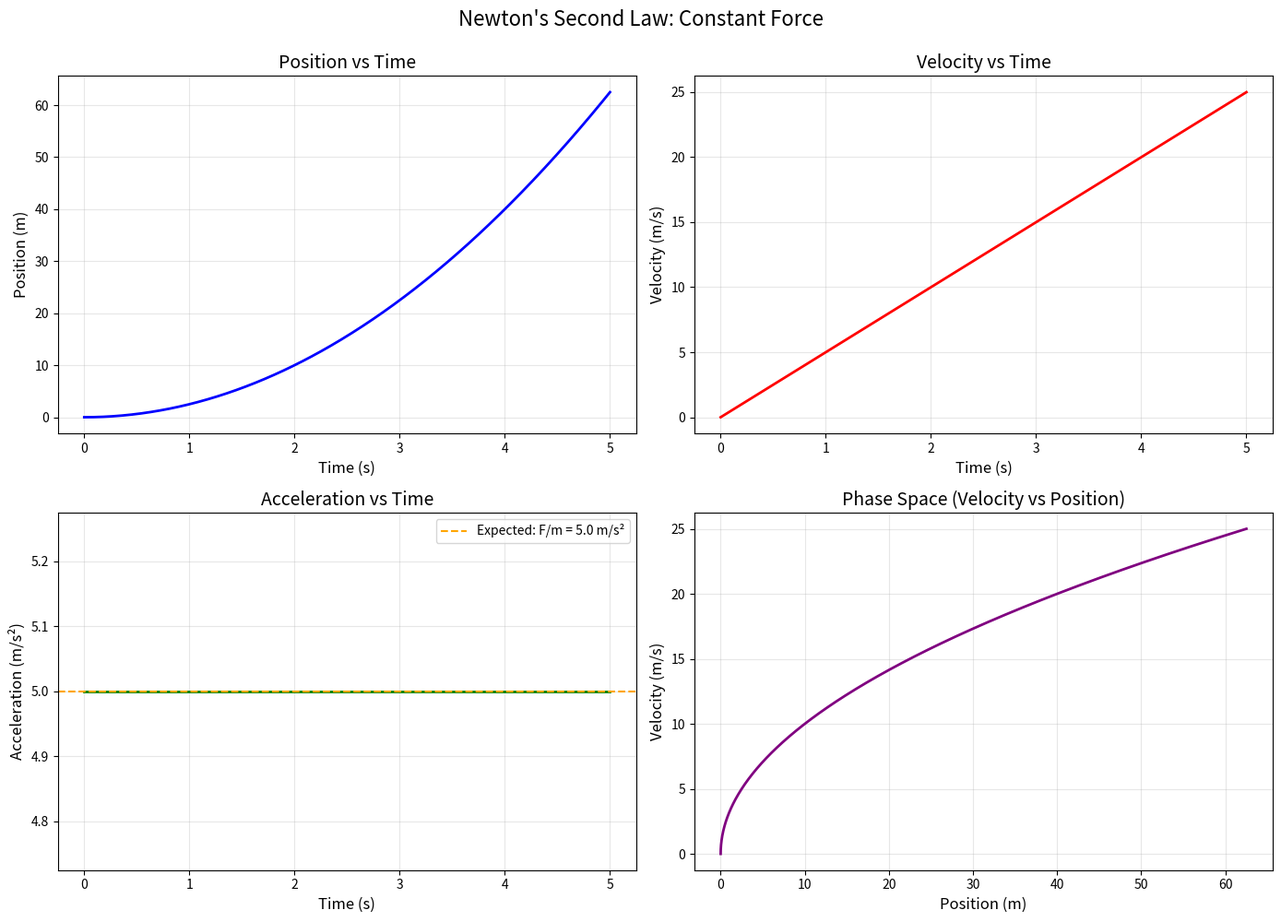
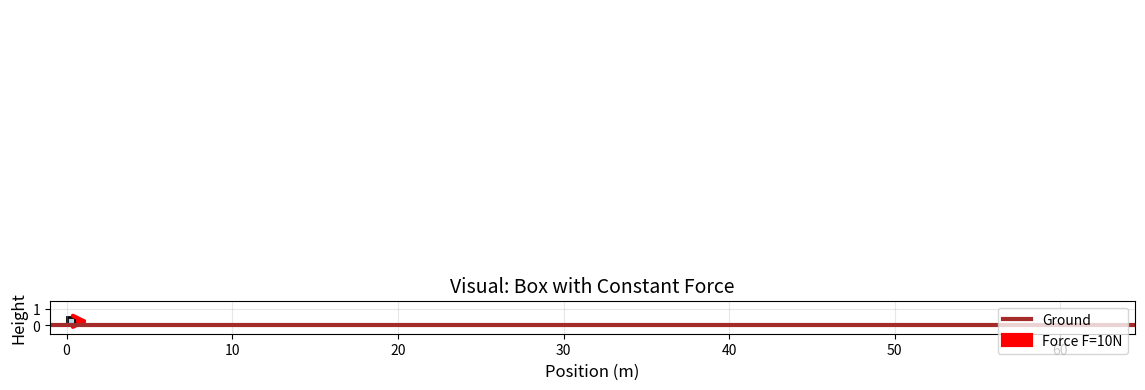
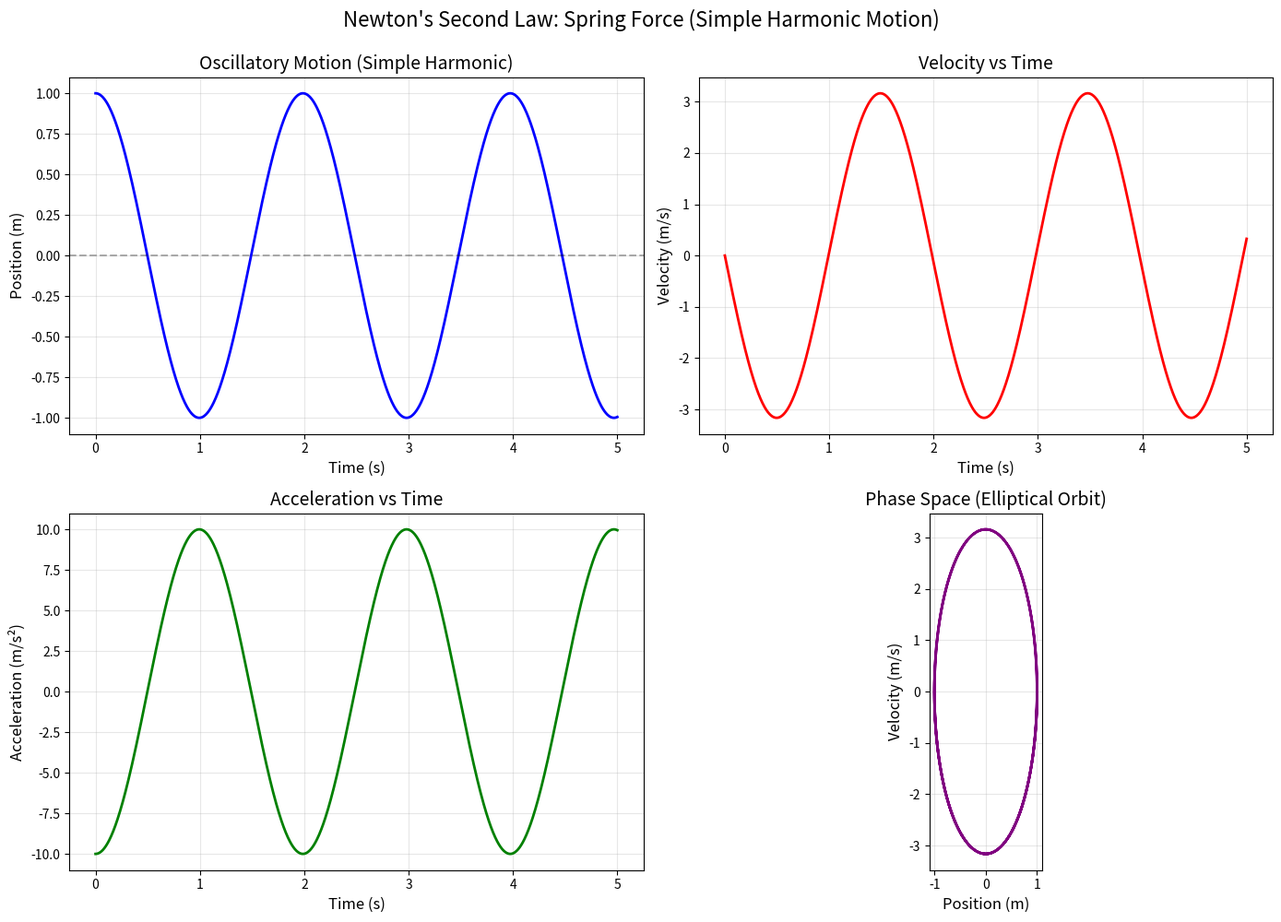
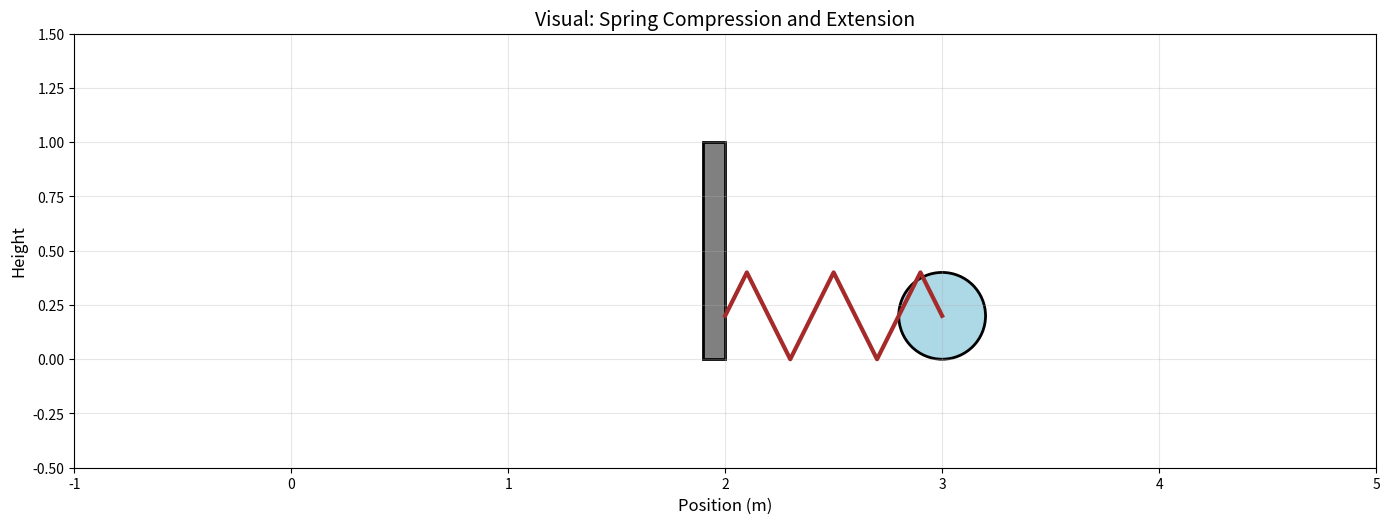
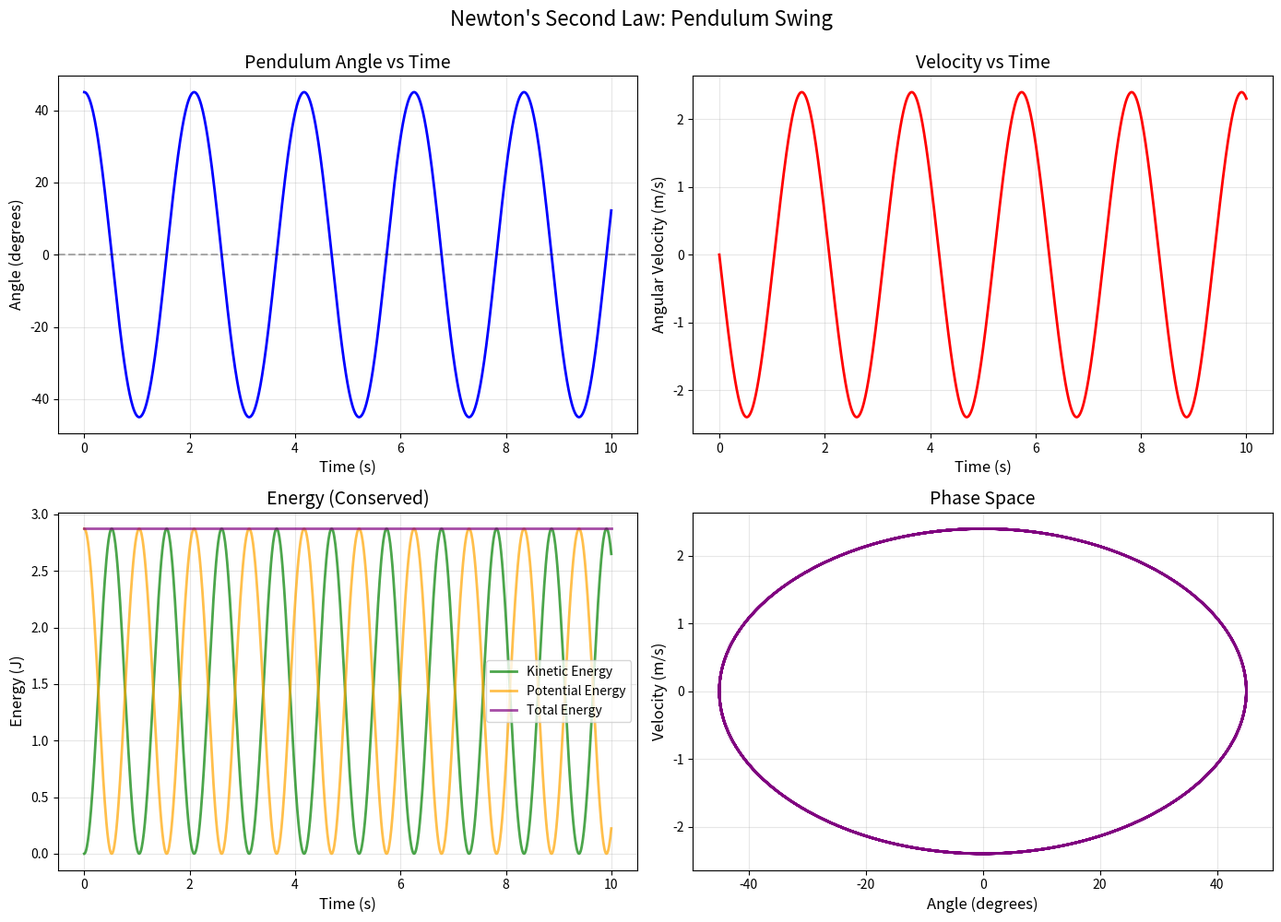
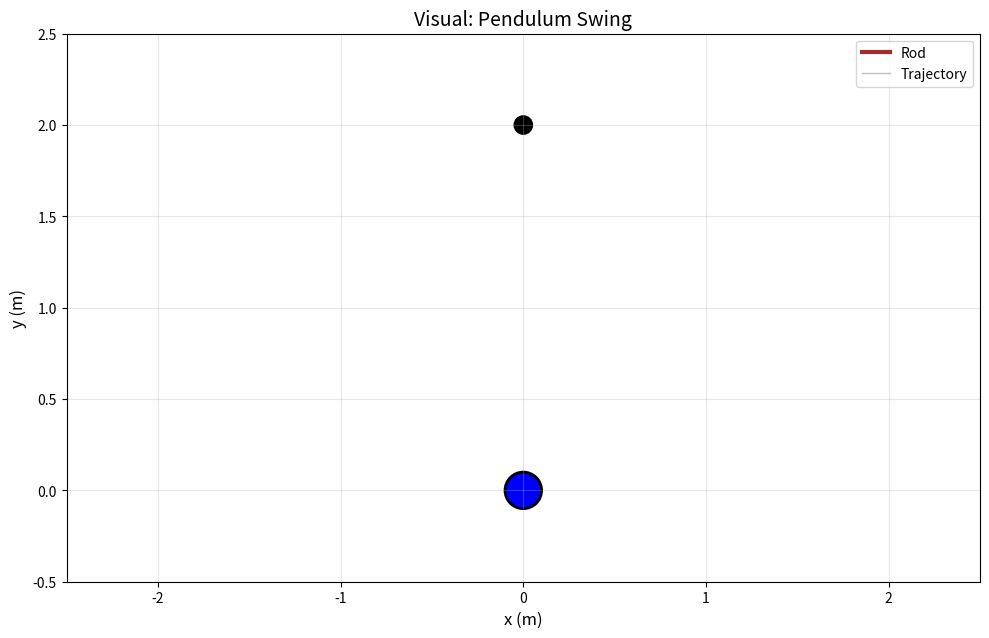
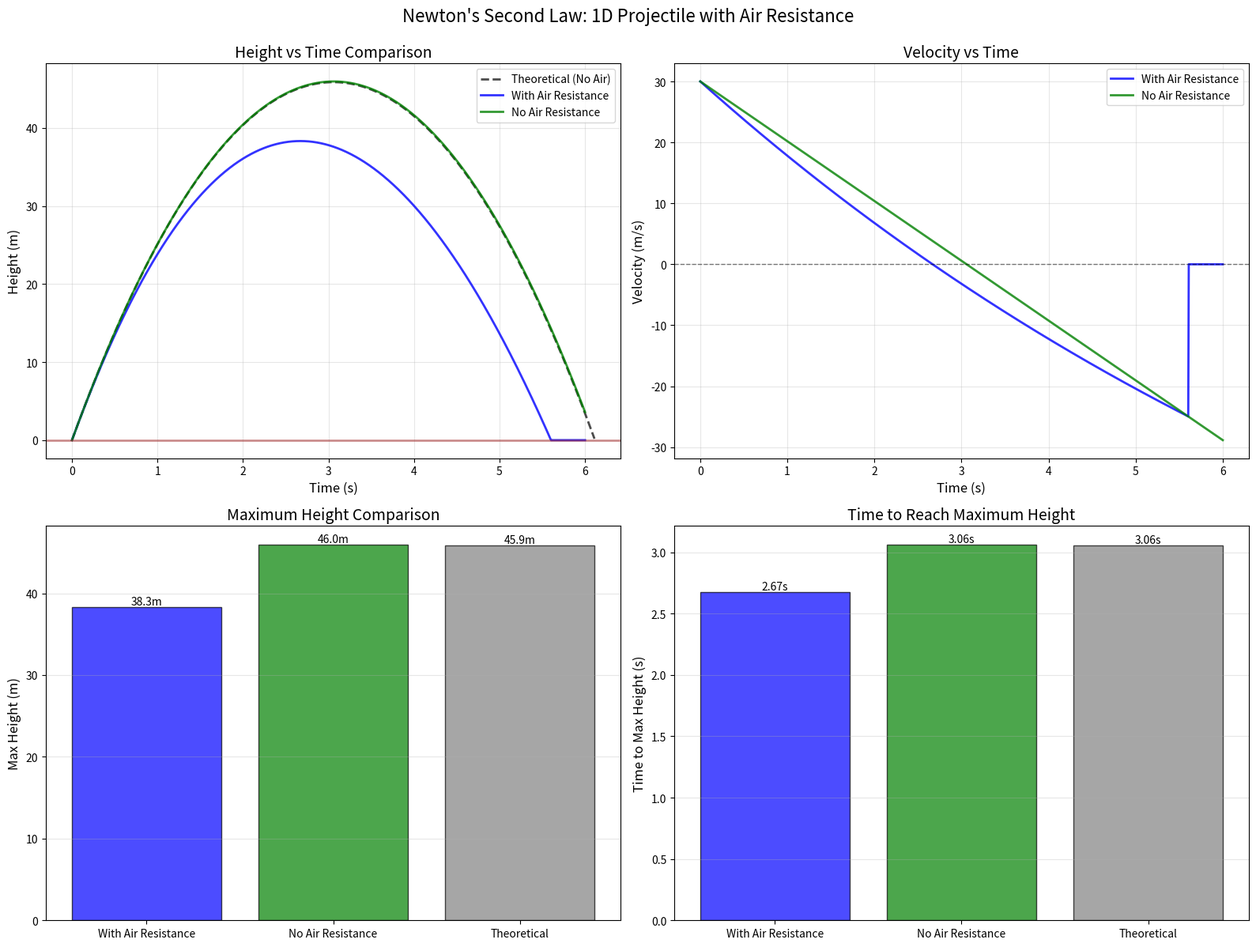
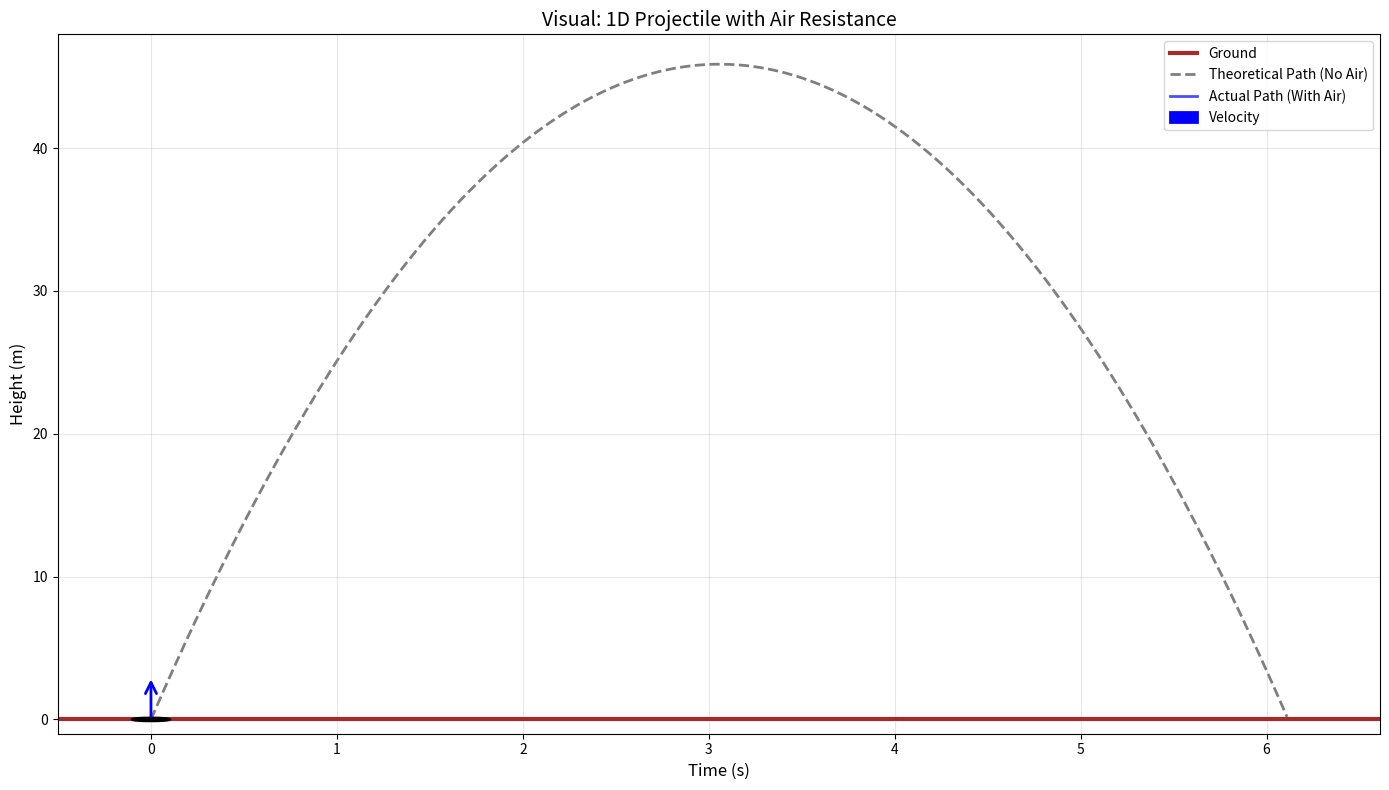

Reproduce these figures in Python, in order.
"""
Newton's Second Law of Motion
=============================
F = ma (Force = mass × acceleration)

This module demonstrates Newton's Second Law with various examples:
1. Constant force
2. Variable force
3. Multiple forces
4. Projectile motion with air resistance
"""

import numpy as np
import matplotlib.pyplot as plt
from scipy.integrate import odeint
from matplotlib.animation import FuncAnimation
from matplotlib.patches import Rectangle, FancyArrowPatch, Circle

class NewtonsSecondLaw:
    """
    Solver for Newton's Second Law: F = ma
    """
    def __init__(self, mass=1.0):
        """
        Initialize with mass.
        
        Parameters:
        -----------
        mass : float
            Mass of the object (kg)
        """
        self.mass = mass
    
    def solve_motion(self, force_func, initial_position=0.0, initial_velocity=0.0,
                    t_span=(0, 10), n_points=1000):
        """
        Solve motion using F = ma.
        
        Parameters:
        -----------
        force_func : callable
            Function F(t, x, v) that returns force at time t, position x, velocity v
        initial_position : float
            Initial position (m)
        initial_velocity : float
            Initial velocity (m/s)
        t_span : tuple
            (t_start, t_end)
        n_points : int
            Number of time points
        
        Returns:
        --------
        t : array
            Time points
        x : array
            Position at each time
        v : array
            Velocity at each time
        a : array
            Acceleration at each time
        """
        t = np.linspace(t_span[0], t_span[1], n_points)
        initial_state = np.array([initial_position, initial_velocity])
        
        def derivatives(state, t_val):
            x_val, v_val = state
            # Calculate force
            F = force_func(t_val, x_val, v_val)
            # Acceleration from F = ma
            a_val = F / self.mass
            # Derivatives: dx/dt = v, dv/dt = a
            return np.array([v_val, a_val])
        
        solution = odeint(derivatives, initial_state, t)
        x = solution[:, 0]
        v = solution[:, 1]
        
        # Calculate acceleration
        a = np.array([force_func(t[i], x[i], v[i]) / self.mass for i in range(len(t))])
        
        return t, x, v, a

def example_1_constant_force():
    """
    Example 1: Constant Force
    A constant force of 10N applied to a 2kg object.
    """
    print("Example 1: Constant Force (F = 10N, m = 2kg)")
    
    system = NewtonsSecondLaw(mass=2.0)
    
    def constant_force(t, x, v):
        return 10.0  # Constant 10N force
    
    t, x, v, a = system.solve_motion(
        force_func=constant_force,
        initial_position=0.0,
        initial_velocity=0.0,
        t_span=(0, 5),
        n_points=500
    )
    
    # Plot
    fig, axes = plt.subplots(2, 2, figsize=(14, 10))
    
    axes[0, 0].plot(t, x, 'b-', linewidth=2)
    axes[0, 0].set_xlabel('Time (s)', fontsize=12)
    axes[0, 0].set_ylabel('Position (m)', fontsize=12)
    axes[0, 0].set_title('Position vs Time', fontsize=14)
    axes[0, 0].grid(True, alpha=0.3)
    
    axes[0, 1].plot(t, v, 'r-', linewidth=2)
    axes[0, 1].set_xlabel('Time (s)', fontsize=12)
    axes[0, 1].set_ylabel('Velocity (m/s)', fontsize=12)
    axes[0, 1].set_title('Velocity vs Time', fontsize=14)
    axes[0, 1].grid(True, alpha=0.3)
    
    axes[1, 0].plot(t, a, 'g-', linewidth=2)
    axes[1, 0].set_xlabel('Time (s)', fontsize=12)
    axes[1, 0].set_ylabel('Acceleration (m/s²)', fontsize=12)
    axes[1, 0].set_title('Acceleration vs Time', fontsize=14)
    axes[1, 0].grid(True, alpha=0.3)
    axes[1, 0].axhline(y=10.0/2.0, color='orange', linestyle='--', 
                       label=f'Expected: F/m = {10.0/2.0:.1f} m/s²')
    axes[1, 0].legend()
    
    # Phase space: velocity vs position
    axes[1, 1].plot(x, v, 'purple', linewidth=2)
    axes[1, 1].set_xlabel('Position (m)', fontsize=12)
    axes[1, 1].set_ylabel('Velocity (m/s)', fontsize=12)
    axes[1, 1].set_title('Phase Space (Velocity vs Position)', fontsize=14)
    axes[1, 1].grid(True, alpha=0.3)
    
    plt.suptitle("Newton's Second Law: Constant Force", fontsize=16, y=0.995)
    plt.tight_layout()
    plt.savefig('newtons_law_example1_constant_force.png', dpi=150, bbox_inches='tight')
    plt.show()
    
    # Visual demonstration: Box with force vector (separate text area)
    fig_anim = plt.figure(figsize=(14, 8))
    gs = fig_anim.add_gridspec(3, 1, height_ratios=[1, 4, 1], hspace=0.3)
    
    # Text area at top
    ax_text = fig_anim.add_subplot(gs[0])
    ax_text.axis('off')
    info_text = ax_text.text(0.5, 0.5, '', transform=ax_text.transAxes,
                            fontsize=12, ha='center', va='center',
                            bbox=dict(boxstyle='round', facecolor='lightblue', alpha=0.8))
    
    # Main animation area
    ax_anim = fig_anim.add_subplot(gs[1])
    ax_anim.set_xlim(-1, max(x) + 2)
    ax_anim.set_ylim(-0.5, 1.5)
    ax_anim.set_xlabel('Position (m)', fontsize=12)
    ax_anim.set_ylabel('Height', fontsize=12)
    ax_anim.set_title("Visual: Box with Constant Force", fontsize=14)
    ax_anim.grid(True, alpha=0.3)
    ax_anim.set_aspect('equal')
    
    # Ground line
    ax_anim.axhline(y=0, color='brown', linewidth=3, label='Ground')
    
    # Box
    box_width = 0.5
    box_height = 0.5
    box = Rectangle((x[0], 0), box_width, box_height, 
                    facecolor='lightblue', edgecolor='black', linewidth=2)
    ax_anim.add_patch(box)
    
    # Force vector
    force_arrow = FancyArrowPatch((x[0] + box_width, box_height/2), 
                                  (x[0] + box_width + 1.0, box_height/2),
                                  arrowstyle='->', mutation_scale=20, 
                                  color='red', linewidth=3, label='Force F=10N')
    ax_anim.add_patch(force_arrow)
    
    def animate(frame):
        idx = frame * (len(t) // 200)  # Sample for animation
        if idx < len(t):
            box.set_x(x[idx])
            force_arrow.set_positions((x[idx] + box_width, box_height/2),
                                     (x[idx] + box_width + 1.0, box_height/2))
            info_text.set_text(f'Time: {t[idx]:.2f} s  |  Position: {x[idx]:.2f} m  |  '
                             f'Velocity: {v[idx]:.2f} m/s  |  Acceleration: {a[idx]:.2f} m/s²')
        return [box, force_arrow, info_text]
    
    anim = FuncAnimation(fig_anim, animate, frames=200, interval=50, blit=False, repeat=True)
    ax_anim.legend(loc='upper right')
    plt.tight_layout()
    plt.show()

def example_2_spring_force():
    """
    Example 2: Spring Force (Hooke's Law)
    F = -kx (restoring force)
    """
    print("\nExample 2: Spring Force (F = -kx, k = 10 N/m, m = 1kg)")
    
    system = NewtonsSecondLaw(mass=1.0)
    k = 10.0  # Spring constant
    
    def spring_force(t, x, v):
        return -k * x  # Hooke's law
    
    t, x, v, a = system.solve_motion(
        force_func=spring_force,
        initial_position=1.0,  # Stretched 1m
        initial_velocity=0.0,
        t_span=(0, 5),
        n_points=1000
    )
    
    # Plot
    fig, axes = plt.subplots(2, 2, figsize=(14, 10))
    
    axes[0, 0].plot(t, x, 'b-', linewidth=2)
    axes[0, 0].set_xlabel('Time (s)', fontsize=12)
    axes[0, 0].set_ylabel('Position (m)', fontsize=12)
    axes[0, 0].set_title('Oscillatory Motion (Simple Harmonic)', fontsize=14)
    axes[0, 0].grid(True, alpha=0.3)
    axes[0, 0].axhline(y=0, color='k', linestyle='--', alpha=0.3)
    
    axes[0, 1].plot(t, v, 'r-', linewidth=2)
    axes[0, 1].set_xlabel('Time (s)', fontsize=12)
    axes[0, 1].set_ylabel('Velocity (m/s)', fontsize=12)
    axes[0, 1].set_title('Velocity vs Time', fontsize=14)
    axes[0, 1].grid(True, alpha=0.3)
    
    axes[1, 0].plot(t, a, 'g-', linewidth=2)
    axes[1, 0].set_xlabel('Time (s)', fontsize=12)
    axes[1, 0].set_ylabel('Acceleration (m/s²)', fontsize=12)
    axes[1, 0].set_title('Acceleration vs Time', fontsize=14)
    axes[1, 0].grid(True, alpha=0.3)
    
    # Phase space: elliptical orbit
    axes[1, 1].plot(x, v, 'purple', linewidth=2)
    axes[1, 1].set_xlabel('Position (m)', fontsize=12)
    axes[1, 1].set_ylabel('Velocity (m/s)', fontsize=12)
    axes[1, 1].set_title('Phase Space (Elliptical Orbit)', fontsize=14)
    axes[1, 1].set_aspect('equal')
    axes[1, 1].grid(True, alpha=0.3)
    
    plt.suptitle("Newton's Second Law: Spring Force (Simple Harmonic Motion)", 
                 fontsize=16, y=0.995)
    plt.tight_layout()
    plt.savefig('newtons_law_example2_spring_force.png', dpi=150, bbox_inches='tight')
    plt.show()
    
    # Visual demonstration: Spring compression and extension
    fig_anim, ax_anim = plt.subplots(figsize=(14, 6))
    equilibrium_x = 2.0  # Equilibrium position
    ax_anim.set_xlim(-1, 5)
    ax_anim.set_ylim(-0.5, 1.5)
    ax_anim.set_xlabel('Position (m)', fontsize=12)
    ax_anim.set_ylabel('Height', fontsize=12)
    ax_anim.set_title("Visual: Spring Compression and Extension", fontsize=14)
    ax_anim.grid(True, alpha=0.3)
    ax_anim.set_aspect('equal')
    
    # Wall (fixed point)
    wall = Rectangle((equilibrium_x - 0.1, 0), 0.1, 1.0, 
                    facecolor='gray', edgecolor='black', linewidth=2)
    ax_anim.add_patch(wall)
    
    # Spring (will be drawn as lines)
    spring_lines = []
    
    # Mass
    mass_size = 0.4
    mass = Circle((equilibrium_x + x[0], mass_size/2), mass_size/2,
                 facecolor='lightblue', edgecolor='black', linewidth=2)
    ax_anim.add_patch(mass)
    
    def draw_spring(ax, x_start, x_end, y, num_coils=5):
        """Draw a spring between two points"""
        for line in spring_lines:
            line.remove()
        spring_lines.clear()
        
        if x_end < x_start:
            x_start, x_end = x_end, x_start
        
        length = x_end - x_start
        coil_width = length / num_coils
        spring_x = [x_start]
        spring_y = [y]
        
        for i in range(num_coils):
            spring_x.append(x_start + (i + 0.5) * coil_width)
            spring_y.append(y + 0.2 if i % 2 == 0 else y - 0.2)
            spring_x.append(x_start + (i + 1) * coil_width)
            spring_y.append(y)
        
        line, = ax.plot(spring_x, spring_y, 'brown', linewidth=3)
        spring_lines.append(line)
        return spring_lines
    
    draw_spring(ax_anim, equilibrium_x, equilibrium_x + x[0], mass_size/2)
    
    time_text = ax_anim.text(0.02, 0.95, '', transform=ax_anim.transAxes,
                            fontsize=12, verticalalignment='top',
                            bbox=dict(boxstyle='round', facecolor='wheat', alpha=0.8))
    
    def animate(frame):
        idx = frame * (len(t) // 200)
        if idx < len(t):
            mass_x = equilibrium_x + x[idx]
            mass.center = (mass_x, mass_size/2)
            draw_spring(ax_anim, equilibrium_x, mass_x, mass_size/2)
            
            # Color based on compression/extension
            if x[idx] > 0:
                mass.set_facecolor('red')  # Extended
            elif x[idx] < 0:
                mass.set_facecolor('blue')  # Compressed
            else:
                mass.set_facecolor('lightgreen')  # Equilibrium
            
            time_text.set_text(f'Time: {t[idx]:.2f} s\nDisplacement: {x[idx]:.3f} m\n'
                             f'Velocity: {v[idx]:.2f} m/s\n'
                             f'{"Extended" if x[idx] > 0 else "Compressed" if x[idx] < 0 else "Equilibrium"}')
        return spring_lines + [mass, time_text]
    
    anim = FuncAnimation(fig_anim, animate, frames=200, interval=50, blit=False, repeat=True)
    plt.tight_layout()
    plt.show()

def example_3_pendulum_swing():
    """
    Example 3: Pendulum Swing
    Using Lagrangian: θ̈ = -(g/L) sin(θ)
    """
    print("\nExample 3: Pendulum Swing")
    
    g = 9.81  # Gravity
    L = 1.0   # Pendulum length
    initial_angle = np.pi / 4  # 45 degrees
    
    # Solve pendulum equation: θ̈ = -(g/L) sin(θ)
    t = np.linspace(0, 10, 1000)
    
    def pendulum_derivatives(state, t_val):
        theta, theta_dot = state
        theta_ddot = -(g / L) * np.sin(theta)
        return [theta_dot, theta_ddot]
    
    initial_state = [initial_angle, 0.0]  # [angle, angular velocity]
    solution = odeint(pendulum_derivatives, initial_state, t)
    theta = solution[:, 0]
    theta_dot = solution[:, 1]
    
    # Convert to position
    x = L * np.sin(theta)  # Horizontal displacement
    y = -L * np.cos(theta)  # Vertical displacement (negative because y increases upward)
    v = L * theta_dot  # Tangential velocity
    
    # Plot
    fig, axes = plt.subplots(2, 2, figsize=(14, 10))
    
    axes[0, 0].plot(t, theta * 180/np.pi, 'b-', linewidth=2)  # Convert to degrees
    axes[0, 0].set_xlabel('Time (s)', fontsize=12)
    axes[0, 0].set_ylabel('Angle (degrees)', fontsize=12)
    axes[0, 0].set_title('Pendulum Angle vs Time', fontsize=14)
    axes[0, 0].grid(True, alpha=0.3)
    axes[0, 0].axhline(y=0, color='k', linestyle='--', alpha=0.3)
    
    axes[0, 1].plot(t, v, 'r-', linewidth=2)
    axes[0, 1].set_xlabel('Time (s)', fontsize=12)
    axes[0, 1].set_ylabel('Angular Velocity (m/s)', fontsize=12)
    axes[0, 1].set_title('Velocity vs Time', fontsize=14)
    axes[0, 1].grid(True, alpha=0.3)
    
    # Energy (kinetic + potential)
    mass = 1.0
    kinetic_energy = 0.5 * mass * (L * theta_dot)**2
    potential_energy = mass * g * L * (1 - np.cos(theta))
    total_energy = kinetic_energy + potential_energy
    
    axes[1, 0].plot(t, kinetic_energy, 'g-', linewidth=2, label='Kinetic Energy', alpha=0.7)
    axes[1, 0].plot(t, potential_energy, 'orange', linewidth=2, label='Potential Energy', alpha=0.7)
    axes[1, 0].plot(t, total_energy, 'purple', linewidth=2, label='Total Energy', alpha=0.7)
    axes[1, 0].set_xlabel('Time (s)', fontsize=12)
    axes[1, 0].set_ylabel('Energy (J)', fontsize=12)
    axes[1, 0].set_title('Energy (Conserved)', fontsize=14)
    axes[1, 0].legend()
    axes[1, 0].grid(True, alpha=0.3)
    
    # Phase space
    axes[1, 1].plot(theta * 180/np.pi, v, 'purple', linewidth=2)
    axes[1, 1].set_xlabel('Angle (degrees)', fontsize=12)
    axes[1, 1].set_ylabel('Velocity (m/s)', fontsize=12)
    axes[1, 1].set_title('Phase Space', fontsize=14)
    axes[1, 1].grid(True, alpha=0.3)
    
    plt.suptitle("Newton's Second Law: Pendulum Swing", fontsize=16, y=0.995)
    plt.tight_layout()
    plt.savefig('newtons_law_example3_pendulum.png', dpi=150, bbox_inches='tight')
    plt.show()
    
    # Visual demonstration: Pendulum swing
    fig_anim, ax_anim = plt.subplots(figsize=(10, 10))
    pivot_x, pivot_y = 0, 2.0
    ax_anim.set_xlim(-2.5, 2.5)
    ax_anim.set_ylim(-0.5, 2.5)
    ax_anim.set_xlabel('x (m)', fontsize=12)
    ax_anim.set_ylabel('y (m)', fontsize=12)
    ax_anim.set_title("Visual: Pendulum Swing", fontsize=14)
    ax_anim.set_aspect('equal')
    ax_anim.grid(True, alpha=0.3)
    
    # Pivot point
    pivot = Circle((pivot_x, pivot_y), 0.05, facecolor='black', edgecolor='black')
    ax_anim.add_patch(pivot)
    
    # Pendulum rod
    rod_line, = ax_anim.plot([], [], 'brown', linewidth=3, label='Rod')
    
    # Pendulum bob
    bob = Circle((0, 0), 0.1, facecolor='blue', edgecolor='black', linewidth=2)
    ax_anim.add_patch(bob)
    
    # Trajectory trail
    trail_x, trail_y = [], []
    trail_line, = ax_anim.plot([], [], 'gray', linewidth=1, alpha=0.5, label='Trajectory')
    
    info_text = ax_anim.text(0.02, 0.95, '', transform=ax_anim.transAxes,
                            fontsize=11, verticalalignment='top',
                            bbox=dict(boxstyle='round', facecolor='wheat', alpha=0.8))
    
    def animate(frame):
        idx = frame * (len(t) // 200)
        if idx < len(t):
            # Calculate pendulum position
            angle = theta[idx]
            bob_x = pivot_x + L * np.sin(angle)
            bob_y = pivot_y - L * np.cos(angle)
            
            # Update rod
            rod_line.set_data([pivot_x, bob_x], [pivot_y, bob_y])
            
            # Update bob
            bob.center = (bob_x, bob_y)
            
            # Update trail
            trail_x.append(bob_x)
            trail_y.append(bob_y)
            if len(trail_x) > 100:
                trail_x.pop(0)
                trail_y.pop(0)
            trail_line.set_data(trail_x, trail_y)
            
            info_text.set_text(f'Time: {t[idx]:.2f} s\n'
                             f'Angle: {theta[idx]*180/np.pi:.1f}°\n'
                             f'Velocity: {v[idx]:.2f} m/s\n'
                             f'Energy: {total_energy[idx]:.2f} J')
        return [rod_line, bob, trail_line, info_text]
    
    anim = FuncAnimation(fig_anim, animate, frames=200, interval=50, blit=False, repeat=True)
    ax_anim.legend(loc='upper right')
    plt.tight_layout()
    plt.show()

def solve_1d_projectile(v0, g=9.81, k=0.1, t_span=(0, 10), n_points=1000):
    """
    Solve 1D projectile motion (vertical) with air resistance.
    
    Parameters:
    -----------
    v0 : float
        Initial velocity (m/s) - positive upward
    g : float
        Gravity (m/s²)
    k : float
        Air resistance coefficient
    t_span : tuple
        Time span
    n_points : int
        Number of points
    
    Returns:
    --------
    t, y, v : arrays
        Time, y position, y velocity
    """
    t = np.linspace(t_span[0], t_span[1], n_points)
    dt = t[1] - t[0]
    
    # Initialize arrays
    y = np.zeros(n_points)
    v = np.zeros(n_points)
    
    y[0] = 0.0
    v[0] = v0
    
    # Numerical integration
    for i in range(n_points - 1):
        # Check for invalid values (NaN or Inf)
        if np.isnan(v[i]) or np.isinf(v[i]):
            break
        
        # Air resistance force (opposes motion)
        if abs(v[i]) > 1e-6:
            F_drag = -k * abs(v[i]) * np.sign(v[i])
        else:
            F_drag = 0
        
        # Total force: gravity + air resistance
        F = -g + F_drag
        
        # Update velocity
        v_new = v[i] + F * dt
        
        # Limit velocity to prevent overflow
        max_vel = 1e4
        v_new = np.clip(v_new, -max_vel, max_vel)
        
        v[i+1] = v_new
        
        # Update position
        y[i+1] = y[i] + v[i] * dt
        
        # Check for invalid positions
        if np.isnan(y[i+1]) or np.isinf(y[i+1]):
            break
        
        # Stop if hits ground
        if y[i+1] < 0:
            y[i+1] = 0
            break
    
    # Trim arrays - find last valid index
    valid_indices = np.where((y >= 0) & np.isfinite(y))[0]
    if len(valid_indices) > 0:
        last_idx = valid_indices[-1] + 1
        last_idx = min(last_idx, len(t))
    else:
        last_idx = 1
    
    return t[:last_idx], y[:last_idx], v[:last_idx]

def example_4_projectile_with_air_resistance():
    """
    Example 4: 1D Projectile Motion (Vertical) with Air Resistance
    Shows actual trajectory vs theoretical (no air resistance)
    """
    print("\nExample 4: 1D Projectile with Air Resistance")
    
    v0 = 30.0  # Initial velocity (upward)
    g = 9.81
    k = 0.1  # Air resistance coefficient
    
    # Case 1: With air resistance
    t1, y1, v1 = solve_1d_projectile(
        v0=v0, k=k, t_span=(0, 6), n_points=1000
    )
    
    # Case 2: No air resistance (for comparison)
    t2, y2, v2 = solve_1d_projectile(
        v0=v0, k=0.0, t_span=(0, 6), n_points=1000
    )
    
    # Theoretical trajectory (no air resistance)
    t_theory = np.linspace(0, 2*v0/g, 1000)
    y_theory = v0 * t_theory - 0.5 * g * t_theory**2
    y_theory = y_theory[y_theory >= 0]
    t_theory = t_theory[:len(y_theory)]
    
    # Plot trajectories comparison
    fig, axes = plt.subplots(2, 2, figsize=(16, 12))
    
    # Plot 1: Height vs time comparison
    axes[0, 0].plot(t_theory, y_theory, 'k--', linewidth=2, label='Theoretical (No Air)', alpha=0.7)
    axes[0, 0].plot(t1, y1, 'b-', linewidth=2, label='With Air Resistance', alpha=0.8)
    axes[0, 0].plot(t2, y2, 'g-', linewidth=2, label='No Air Resistance', alpha=0.8)
    axes[0, 0].set_xlabel('Time (s)', fontsize=12)
    axes[0, 0].set_ylabel('Height (m)', fontsize=12)
    axes[0, 0].set_title('Height vs Time Comparison', fontsize=14)
    axes[0, 0].legend()
    axes[0, 0].grid(True, alpha=0.3)
    axes[0, 0].axhline(y=0, color='brown', linewidth=2, alpha=0.5)
    
    # Plot 2: Velocity vs time
    axes[0, 1].plot(t1, v1, 'b-', linewidth=2, label='With Air Resistance', alpha=0.8)
    axes[0, 1].plot(t2, v2, 'g-', linewidth=2, label='No Air Resistance', alpha=0.8)
    axes[0, 1].axhline(y=0, color='black', linestyle='--', linewidth=1, alpha=0.5)
    axes[0, 1].set_xlabel('Time (s)', fontsize=12)
    axes[0, 1].set_ylabel('Velocity (m/s)', fontsize=12)
    axes[0, 1].set_title('Velocity vs Time', fontsize=14)
    axes[0, 1].legend()
    axes[0, 1].grid(True, alpha=0.3)
    
    # Plot 3: Maximum height comparison
    max_heights = [np.nanmax(y1) if len(y1) > 0 else 0, 
                   np.nanmax(y2) if len(y2) > 0 else 0, 
                   np.nanmax(y_theory) if len(y_theory) > 0 else 0]
    # Replace NaN with 0
    max_heights = [h if not (np.isnan(h) or np.isinf(h)) else 0 for h in max_heights]
    labels = ['With Air Resistance', 'No Air Resistance', 'Theoretical']
    colors_bar = ['blue', 'green', 'gray']
    bars = axes[1, 0].bar(labels, max_heights, color=colors_bar, alpha=0.7, edgecolor='black')
    axes[1, 0].set_ylabel('Max Height (m)', fontsize=12)
    axes[1, 0].set_title('Maximum Height Comparison', fontsize=14)
    axes[1, 0].grid(True, alpha=0.3, axis='y')
    for bar, h in zip(bars, max_heights):
        height = bar.get_height()
        axes[1, 0].text(bar.get_x() + bar.get_width()/2., height,
                       f'{h:.1f}m', ha='center', va='bottom', fontsize=10)
    
    # Plot 4: Time to reach max height
    time_to_max = []
    for y_arr, t_arr in [(y1, t1), (y2, t2), (y_theory, t_theory)]:
        if len(y_arr) > 0:
            max_idx = np.nanargmax(y_arr)
            time_to_max.append(t_arr[max_idx] if max_idx < len(t_arr) else 0)
        else:
            time_to_max.append(0)
    # Replace NaN with 0
    time_to_max = [t if not (np.isnan(t) or np.isinf(t)) else 0 for t in time_to_max]
    bars = axes[1, 1].bar(labels, time_to_max, color=colors_bar, alpha=0.7, edgecolor='black')
    axes[1, 1].set_ylabel('Time to Max Height (s)', fontsize=12)
    axes[1, 1].set_title('Time to Reach Maximum Height', fontsize=14)
    axes[1, 1].grid(True, alpha=0.3, axis='y')
    for bar, t in zip(bars, time_to_max):
        height = bar.get_height()
        axes[1, 1].text(bar.get_x() + bar.get_width()/2., height,
                       f'{t:.2f}s', ha='center', va='bottom', fontsize=10)
    
    plt.suptitle("Newton's Second Law: 1D Projectile with Air Resistance", 
                 fontsize=16, y=0.995)
    plt.tight_layout()
    plt.savefig('newtons_law_example4_projectile.png', dpi=150, bbox_inches='tight')
    plt.show()
    
    # Visual demonstration: 1D Projectile with air resistance
    fig_anim, ax_anim = plt.subplots(figsize=(14, 8))
    # Use nanmax to handle NaN values safely
    max_y = max(np.nanmax(y1), np.nanmax(y2), np.nanmax(y_theory))
    max_t = max(np.nanmax(t1), np.nanmax(t2), np.nanmax(t_theory))
    # Ensure valid limits (fallback if all are NaN)
    if np.isnan(max_y) or np.isinf(max_y):
        max_y = 50
    if np.isnan(max_t) or np.isinf(max_t):
        max_t = 6
    
    ax_anim.set_xlim(-0.5, max_t + 0.5)
    ax_anim.set_ylim(-1, max_y + 2)
    ax_anim.set_xlabel('Time (s)', fontsize=12)
    ax_anim.set_ylabel('Height (m)', fontsize=12)
    ax_anim.set_title("Visual: 1D Projectile with Air Resistance", fontsize=14)
    ax_anim.grid(True, alpha=0.3)
    
    # Ground
    ax_anim.axhline(y=0, color='brown', linewidth=3, label='Ground')
    
    # Theoretical trajectory (dotted)
    theory_line, = ax_anim.plot(t_theory, y_theory, 'k--', linewidth=2, 
                               alpha=0.5, label='Theoretical Path (No Air)', zorder=1)
    
    # Actual trajectory with air resistance (will be drawn as trail)
    actual_trail, = ax_anim.plot([], [], 'b-', linewidth=2, 
                                alpha=0.7, label='Actual Path (With Air)', zorder=2)
    
    # Projectile (shown as a circle at current position)
    projectile = Circle((t1[0], y1[0]), 0.1, facecolor='red', 
                       edgecolor='black', linewidth=2, zorder=3)
    ax_anim.add_patch(projectile)
    
    # Velocity vector (vertical arrow)
    vel_arrow = FancyArrowPatch((t1[0], y1[0]), 
                               (t1[0], y1[0] + v1[0]*0.1),
                               arrowstyle='->', mutation_scale=20,
                               color='blue', linewidth=2, label='Velocity', zorder=4)
    ax_anim.add_patch(vel_arrow)
    
    info_text = ax_anim.text(0.02, 0.95, '', transform=ax_anim.transAxes,
                            fontsize=11, verticalalignment='top',
                            bbox=dict(boxstyle='round', facecolor='wheat', alpha=0.8))
    
    trail_t_actual, trail_y_actual = [], []
    
    def animate(frame):
        idx = frame * (len(t1) // 200) if len(t1) > 0 else 0
        if idx < len(t1) and not (np.isnan(t1[idx]) or np.isnan(y1[idx])):
            # Update projectile position
            projectile.center = (t1[idx], y1[idx])
            
            # Update velocity vector
            if idx < len(v1) and not np.isnan(v1[idx]):
                vel_arrow.set_positions((t1[idx], y1[idx]),
                                       (t1[idx], y1[idx] + v1[idx]*0.1))
            
            # Update trail
            trail_t_actual.append(t1[idx])
            trail_y_actual.append(y1[idx])
            if len(trail_t_actual) > 100:
                trail_t_actual.pop(0)
                trail_y_actual.pop(0)
            actual_trail.set_data(trail_t_actual, trail_y_actual)
            
            # Color based on height
            if y1[idx] > max_y * 0.7:
                projectile.set_facecolor('red')  # High
            elif y1[idx] > max_y * 0.3:
                projectile.set_facecolor('orange')  # Medium
            else:
                projectile.set_facecolor('yellow')  # Low
            
            v_mag = abs(v1[idx]) if idx < len(v1) and not np.isnan(v1[idx]) else 0
            direction = "Up" if v1[idx] > 0 else "Down" if idx < len(v1) else ""
            info_text.set_text(f'Time: {t1[idx]:.2f} s\n'
                             f'Height: {y1[idx]:.1f} m\n'
                             f'Velocity: {v_mag:.1f} m/s ({direction})\n'
                             f'Air Resistance: ON (k={k})')
        return [projectile, vel_arrow, actual_trail, info_text]
    
    anim = FuncAnimation(fig_anim, animate, frames=200, interval=50, blit=False, repeat=True)
    ax_anim.legend(loc='upper right')
    plt.tight_layout()
    plt.show()

if __name__ == "__main__":
    print("Newton's Second Law Demonstrations")
    print("=" * 50)
    
    example_1_constant_force()
    example_2_spring_force()
    example_3_pendulum_swing()
    example_4_projectile_with_air_resistance()
